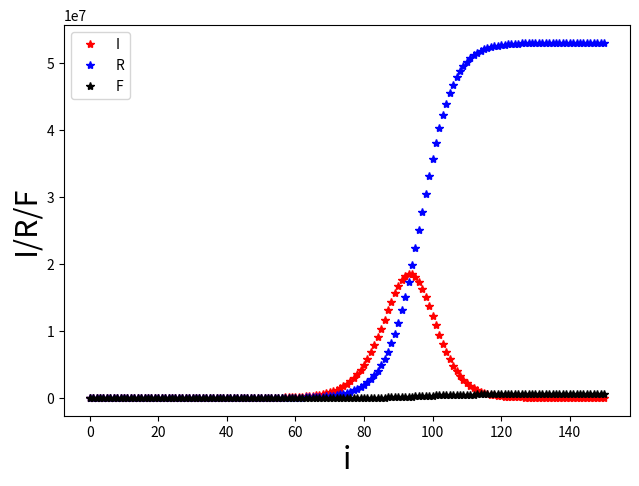

Python code for this plot:
import matplotlib.pyplot as plt

tmax=150
d = 7
Rpar = 2 # R is used below for the recovered population
K= Rpar/d
Kd=0.01
S = [66e6]
I = [1]
R = [0]
F = [0]
DI = [0]*d + [I[-1]]
Pop=S[-1] + I[-1] + R[-1]

for i in range(tmax):
  DeltaI = K*S[-1]*I[-1]/Pop
  S.append(S[-1]-DeltaI)
  I.append(I[-1]+DeltaI-DI[-d])
  R.append(R[-1]+(1-Kd)*DI[-d])
  F.append(F[-1]+Kd*DI[-d])
  DI.append(DeltaI)

plt.plot(I,"r*", label="I")
plt.plot(R,"b*", label="R")
plt.plot(F,"k*", label="F")
plt.xlabel("i", fontsize=22)
plt.ylabel("I/R/F", fontsize=22)
plt.legend(loc='upper left')
plt.tight_layout(rect=[0, 0, 0.99, 1], pad=0.5)
plt.show()
print("I={} R={} F={}".format(I[-1],R[-1], F[-1]))
